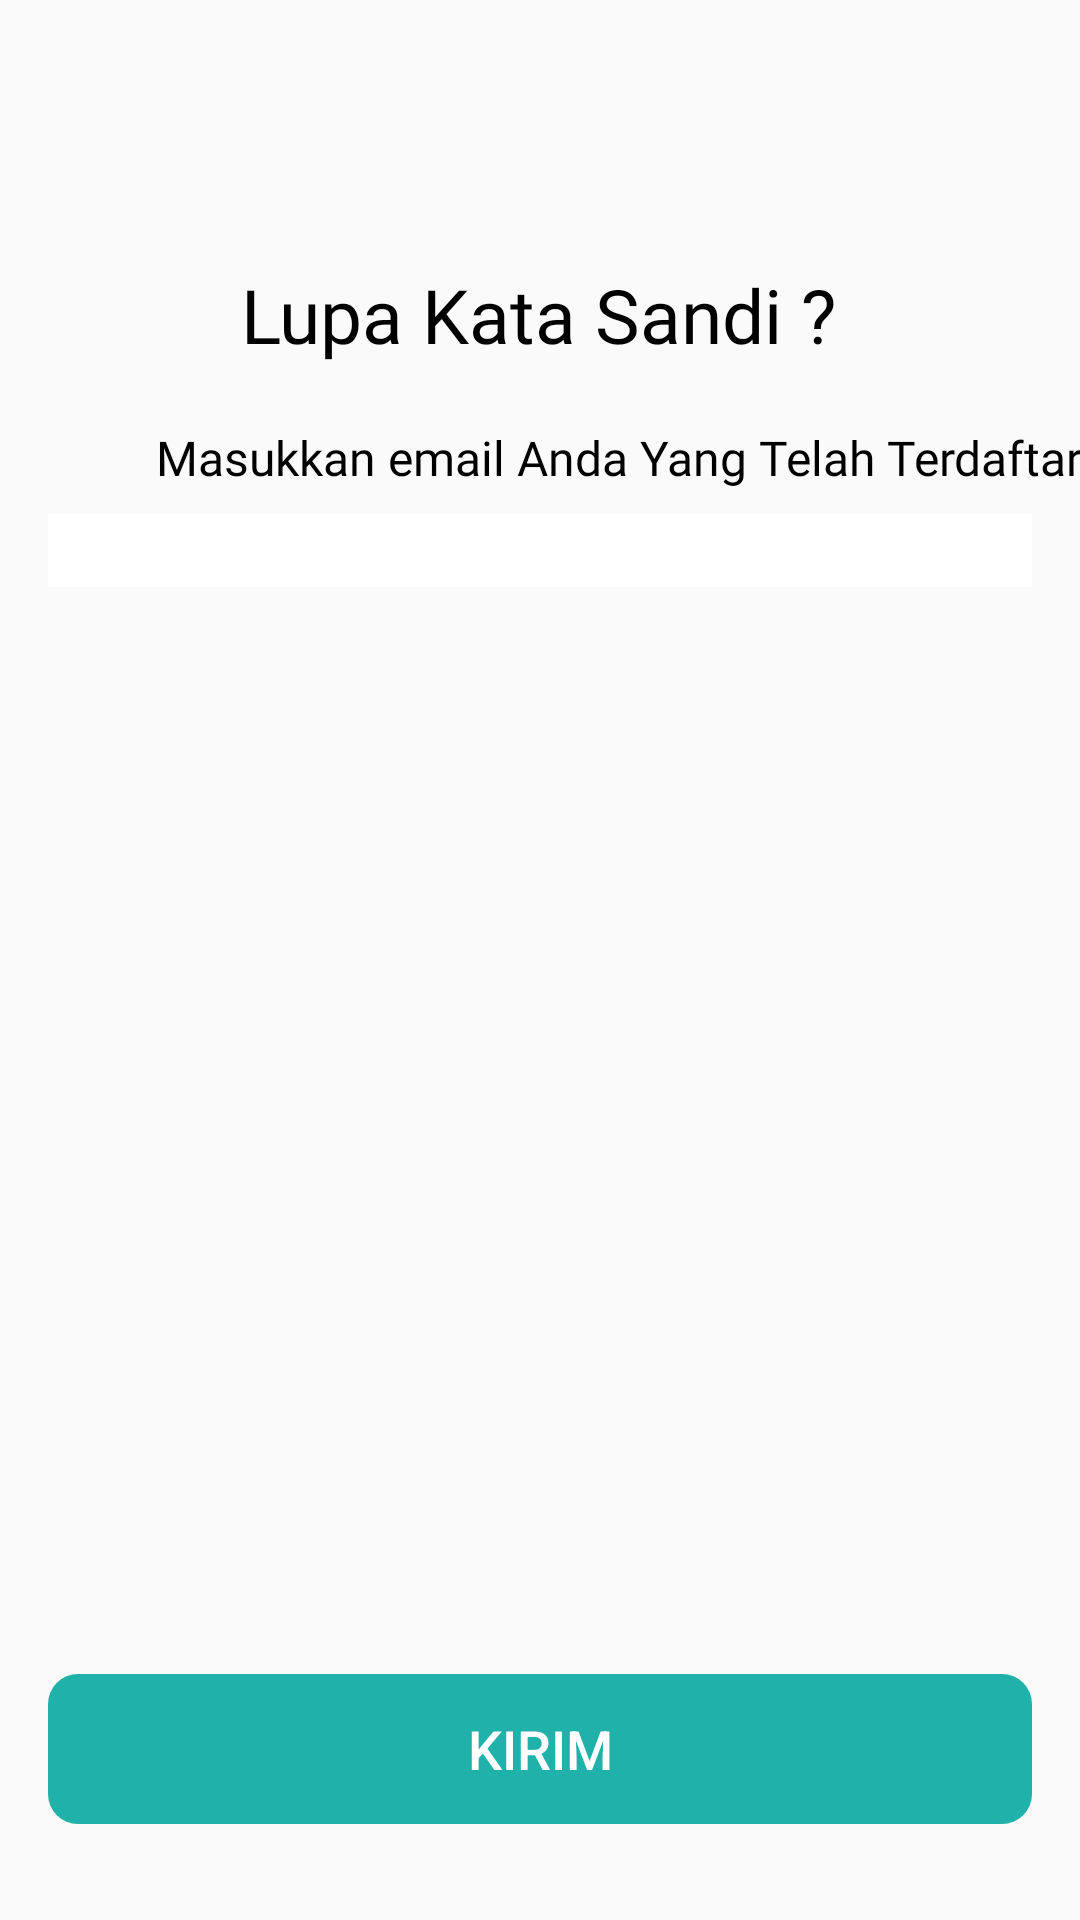

Reconstruct the res/layout file that produces this screen, plus the resources it refers to.
<!-- AndroidManifest.xml: application theme Theme.AppCompat.Light.NoActionBar -->
<!-- res/layout/activity_lupa_pass.xml -->
<?xml version="1.0" encoding="utf-8"?>
<androidx.constraintlayout.widget.ConstraintLayout xmlns:android="http://schemas.android.com/apk/res/android"
    xmlns:app="http://schemas.android.com/apk/res-auto"
    xmlns:tools="http://schemas.android.com/tools"
    android:layout_width="match_parent"
    android:layout_height="match_parent"
    tools:context=".auth.LupaPass">


    <TextView
        android:id="@+id/textView18"
        android:layout_width="wrap_content"
        android:layout_height="wrap_content"
        android:layout_gravity="center"
        android:layout_marginTop="88dp"
        android:fontFamily="@font/segoe_ui"
        android:text="Lupa Kata Sandi ?"
        android:textColor="@color/colorku"
        android:textSize="25sp"
        app:layout_constraintEnd_toEndOf="parent"
        app:layout_constraintHorizontal_bias="0.497"
        app:layout_constraintStart_toStartOf="parent"
        app:layout_constraintTop_toTopOf="parent" />

    <TextView
        android:id="@+id/textView11"
        android:layout_width="wrap_content"
        android:layout_height="wrap_content"
        android:layout_marginStart="52dp"
        android:fontFamily="@font/segoe_ui"
        android:text="Masukkan email Anda Yang Telah Terdaftar"
        android:textColor="@color/colorku"
        android:textSize="16sp"
        android:layout_marginTop="20dp"
        app:layout_constraintStart_toStartOf="parent"
        app:layout_constraintTop_toBottomOf="@+id/textView18" />

    <EditText
        android:id="@+id/edt_alamat_email_invest"
        android:layout_width="match_parent"
        android:layout_height="wrap_content"
        android:layout_marginStart="16dp"
        android:layout_marginTop="8dp"
        android:layout_marginEnd="16dp"
        android:background="@color/colortext"
        android:fontFamily="@font/segoe_ui"
        android:hint="@string/masukan_email_anda"
        android:inputType="textEmailAddress"
        app:layout_constraintEnd_toEndOf="parent"
        app:layout_constraintHorizontal_bias="1.0"
        app:layout_constraintStart_toStartOf="@+id/textView11"
        app:layout_constraintTop_toBottomOf="@+id/textView11" />

    <Button
android:id="@+id/buttonKirim"
android:layout_width="match_parent"
android:layout_height="50dp"
android:layout_gravity="center"
android:layout_marginStart="16dp"
android:layout_marginEnd="16dp"
android:layout_marginBottom="32dp"
android:background="@drawable/custom_button1"
android:stateListAnimator="@null"
android:text="Kirim"
android:textColor="@color/colortext"
android:textSize="18sp"
app:layout_constraintBottom_toBottomOf="parent"
app:layout_constraintEnd_toEndOf="parent"
app:layout_constraintStart_toStartOf="parent" />

</androidx.constraintlayout.widget.ConstraintLayout>
<!-- resources referenced by this layout -->
<resources>
  <color name="colorku">#000000</color>
  <color name="colortext">#ffffff</color>
  <!-- drawable custom_button1 (drawable) -->
  <?xml version="1.0" encoding="utf-8"?>
  <shape xmlns:android="http://schemas.android.com/apk/res/android">
      <corners android:radius="10dp" />
      <size
          android:width="250dp"
          android:height="50dp" />
      <solid android:color="@color/colorGrey" />
  
  </shape>
  <string name="masukan_email_anda" />
  <color name="colorGrey">#20B2AA</color>
</resources>
